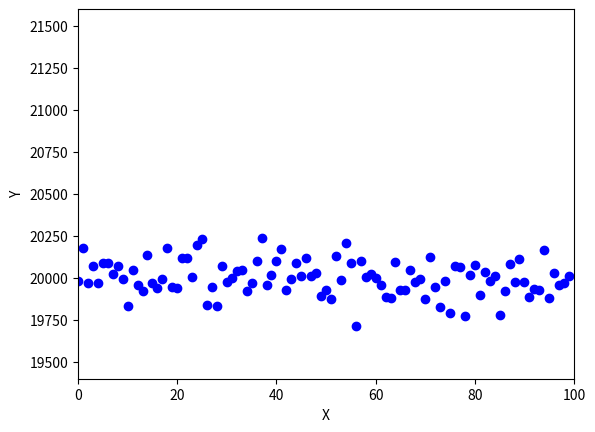

Reproduce this figure in Python.
#!/usr/bin/env python

import matplotlib.pyplot as plt
import numpy as np
import itertools as it

def coin_toss(lim):
    _randomized = np.random.randint(2, size=lim)
    _succeed = [i for i in _randomized if i == 1]
    return len(_succeed)

X = []
Y = []
lim = 100

for i in range(lim):
    X.append(i)
    Y.append(coin_toss(lim = 40000))

print (X)
print (Y)
_over_lim = [i for i in Y if i >= 24000]
print( len(_over_lim) )

plt.xlim(0, lim)
plt.ylim(19400, 21600)
plt.xlabel('X')
plt.ylabel('Y')
plt.plot(X, Y, 'o', color="blue")
plt.show()
plt.savefig("image.png")
